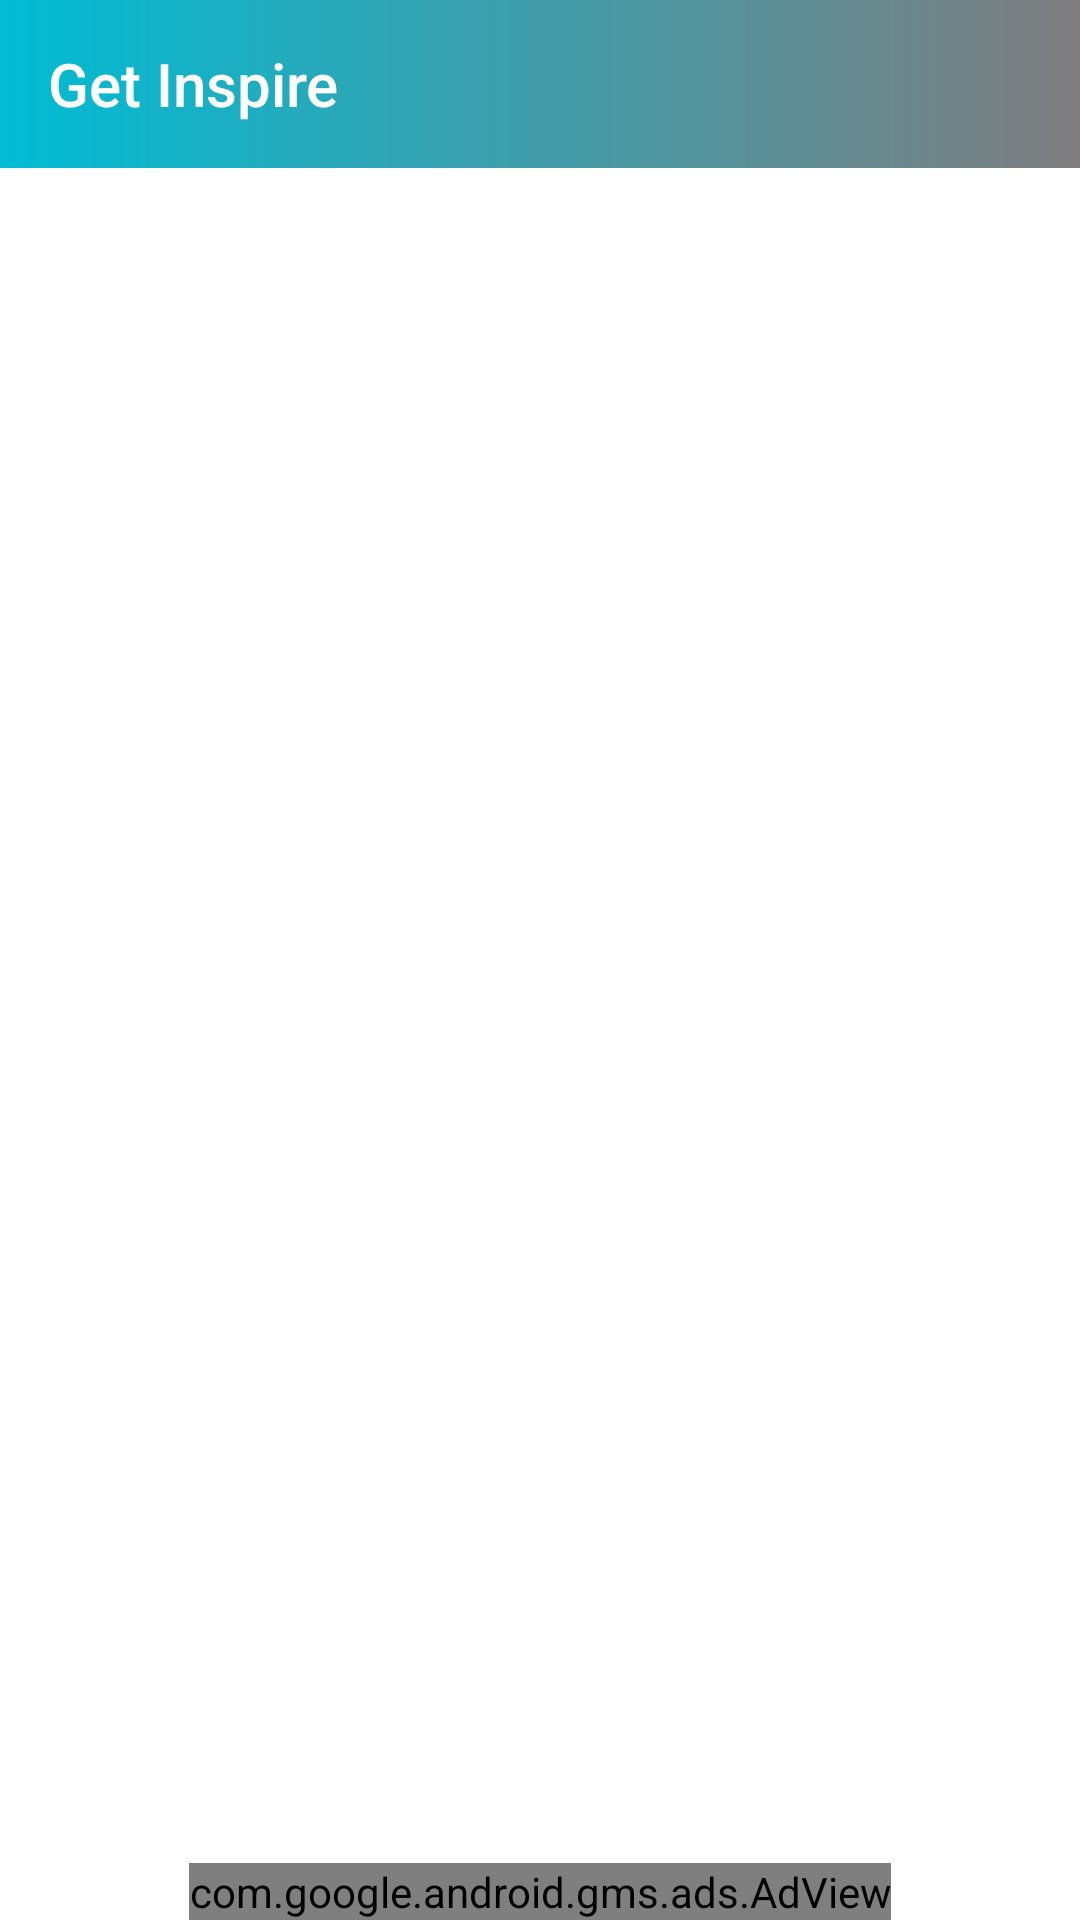

Android layout source for this screen:
<!-- AndroidManifest.xml: activity theme AppTheme.NoActionBarNew -->
<!-- res/layout/activity_favorite_list.xml -->
<RelativeLayout xmlns:android="http://schemas.android.com/apk/res/android"
    xmlns:app="http://schemas.android.com/apk/res-auto"
    xmlns:tools="http://schemas.android.com/tools"
    android:layout_width="match_parent"
    android:layout_height="match_parent"
    android:background="@android:color/white"
    tools:context=".FavoriteListActivity">

    <com.google.android.material.appbar.AppBarLayout
        android:id="@+id/appbar"
        android:layout_width="match_parent"
        android:layout_height="wrap_content"
        app:elevation="0dp"
        android:background="@color/colorPrimary"
        android:theme="@style/AppTheme.AppBarOverlay">

        <androidx.appcompat.widget.Toolbar
            android:id="@+id/toolbar"
            android:layout_width="match_parent"
            android:layout_height="wrap_content"
            app:title="@string/app_name"
            android:background="@drawable/side_nav_bar"
            app:titleTextColor="@android:color/white"
            app:popupTheme="@style/AppTheme.PopupOverlay"/>

    </com.google.android.material.appbar.AppBarLayout>

    <androidx.recyclerview.widget.RecyclerView
        android:id="@+id/rec"
        android:layout_width="match_parent"
        android:layout_height="match_parent"
        android:layout_above="@id/adView"
        android:layout_below="@+id/appbar">

    </androidx.recyclerview.widget.RecyclerView>

    <RelativeLayout
        android:id="@+id/NoQuotes"
        android:visibility="gone"
        android:layout_width="match_parent"
        android:layout_height="match_parent"
        android:orientation="vertical">


        <ImageView
            android:id="@+id/NoQuotes2"
            android:layout_width="100dp"
            android:layout_height="100dp"
            android:layout_centerHorizontal="true"
            android:layout_centerVertical="true"
            android:layout_gravity="center_vertical|center_horizontal"
            android:gravity="center"
            android:src="@drawable/logo" />

        <TextView
            android:id="@+id/NoQuotesText"
            android:layout_width="match_parent"
            android:layout_height="wrap_content"
            android:layout_below="@+id/NoQuotes2"
            android:layout_marginTop="20dp"
            android:gravity="center"
            android:text="No Favorite"
            android:textColor="@android:color/black"
            android:textSize="22sp" />

    </RelativeLayout>

    <com.google.android.gms.ads.AdView
        xmlns:ads="http://schemas.android.com/apk/res-auto"
        android:id="@+id/adView"
        android:layout_width="wrap_content"
        android:layout_height="wrap_content"
        android:layout_centerHorizontal="true"
        android:layout_alignParentBottom="true"
        ads:adSize="BANNER"
        ads:adUnitId="@string/banner_ads">
    </com.google.android.gms.ads.AdView>

</RelativeLayout>
<!-- resources referenced by this layout -->
<resources>
  <color name="colorPrimary">#00BCD4</color>
  <!-- drawable logo: png bitmap (drawable, 71985 bytes) -->
  <!-- drawable side_nav_bar (drawable) -->
  <shape xmlns:android="http://schemas.android.com/apk/res/android"
      android:shape="rectangle">
      <gradient
          android:angle="180"
          android:endColor="@color/colorPrimary"
          android:startColor="@color/colorAccent"
          android:type="linear" />
  </shape>
  <string name="app_name">Get Inspire</string>
  <string name="banner_ads">ca-app-pub-8802667627929508/3118121389</string>
  <style name="AppTheme.AppBarOverlay" parent="ThemeOverlay.AppCompat.Dark.ActionBar" />
  <style name="AppTheme.PopupOverlay" parent="ThemeOverlay.AppCompat.Light" />
  <style name="AppTheme.NoActionBarNew" parent="Theme.AppCompat.Light.NoActionBar">
          <item name="fontFamily">@font/rundschriftpro</item>
          <item name="colorPrimary">@color/colorPrimary</item>
          <item name="colorPrimaryDark">@color/colorPrimaryDark</item>
          <item name="colorAccent">@color/colorAccent</item>
      </style>
  <color name="colorAccent">#807D7E</color>
  <color name="colorPrimaryDark">#00796B</color>
</resources>
